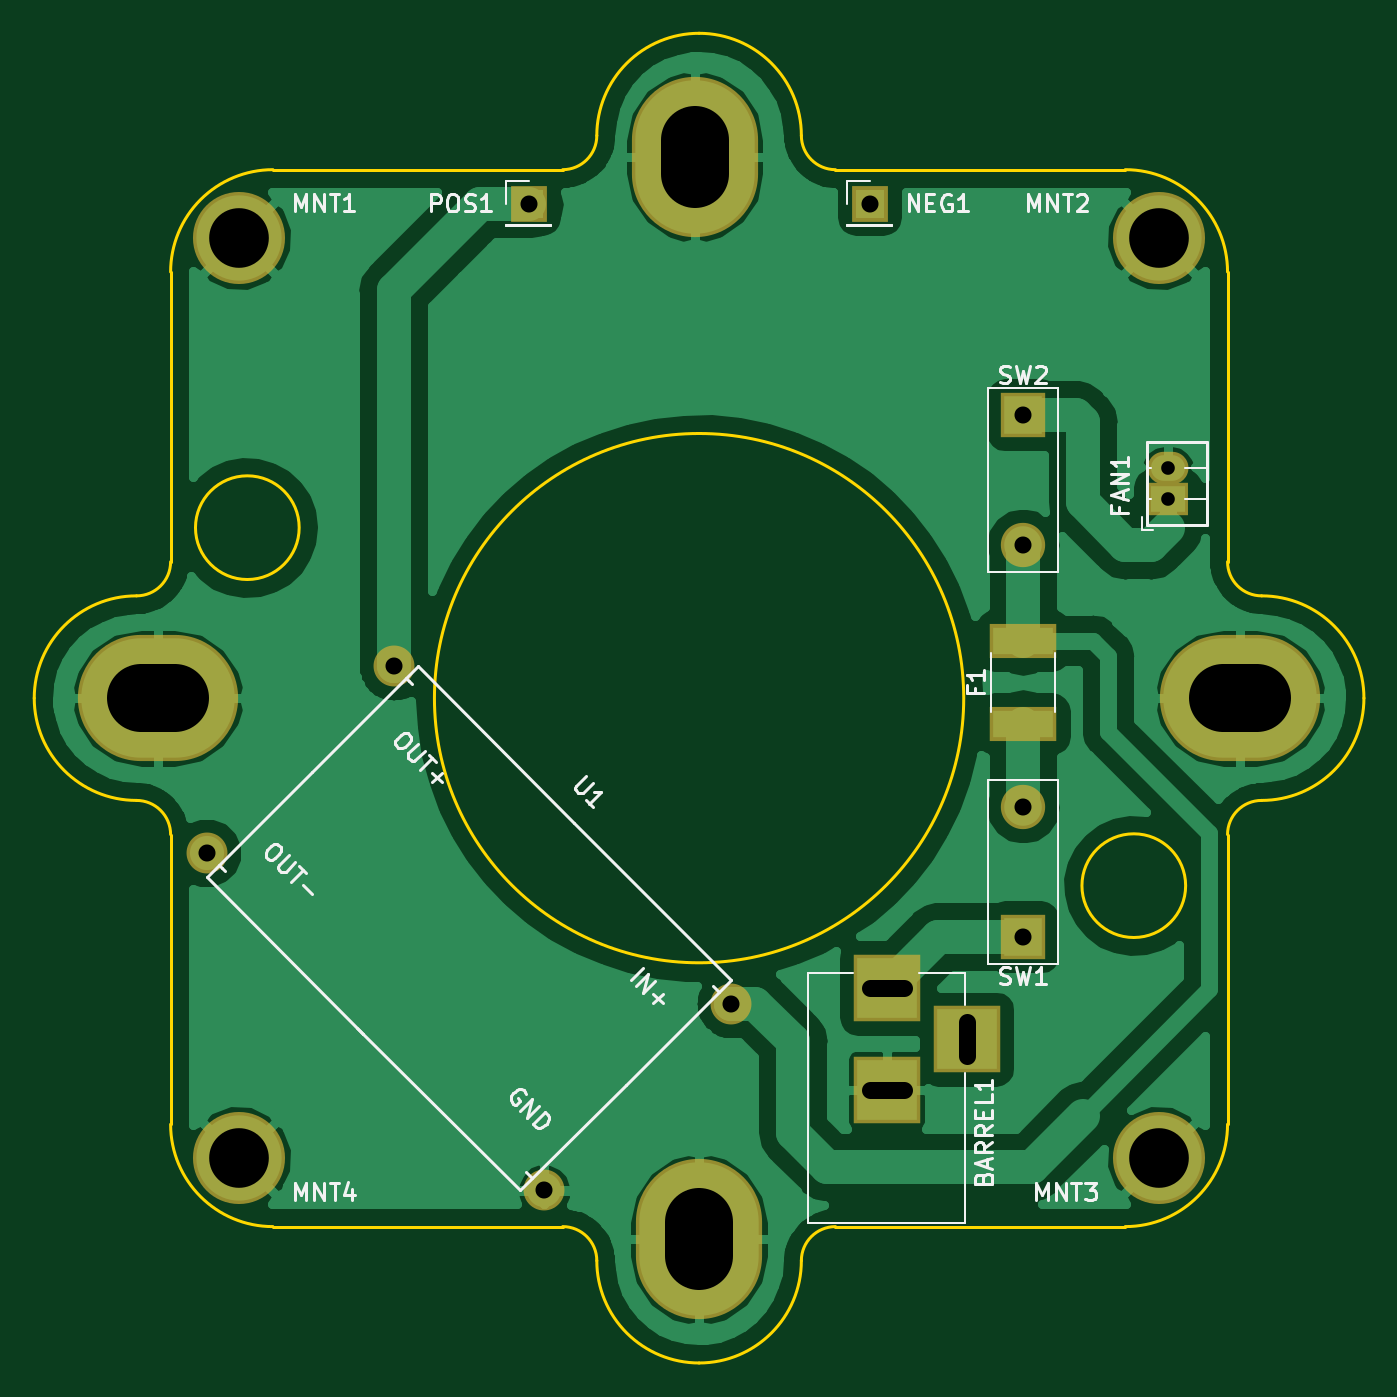
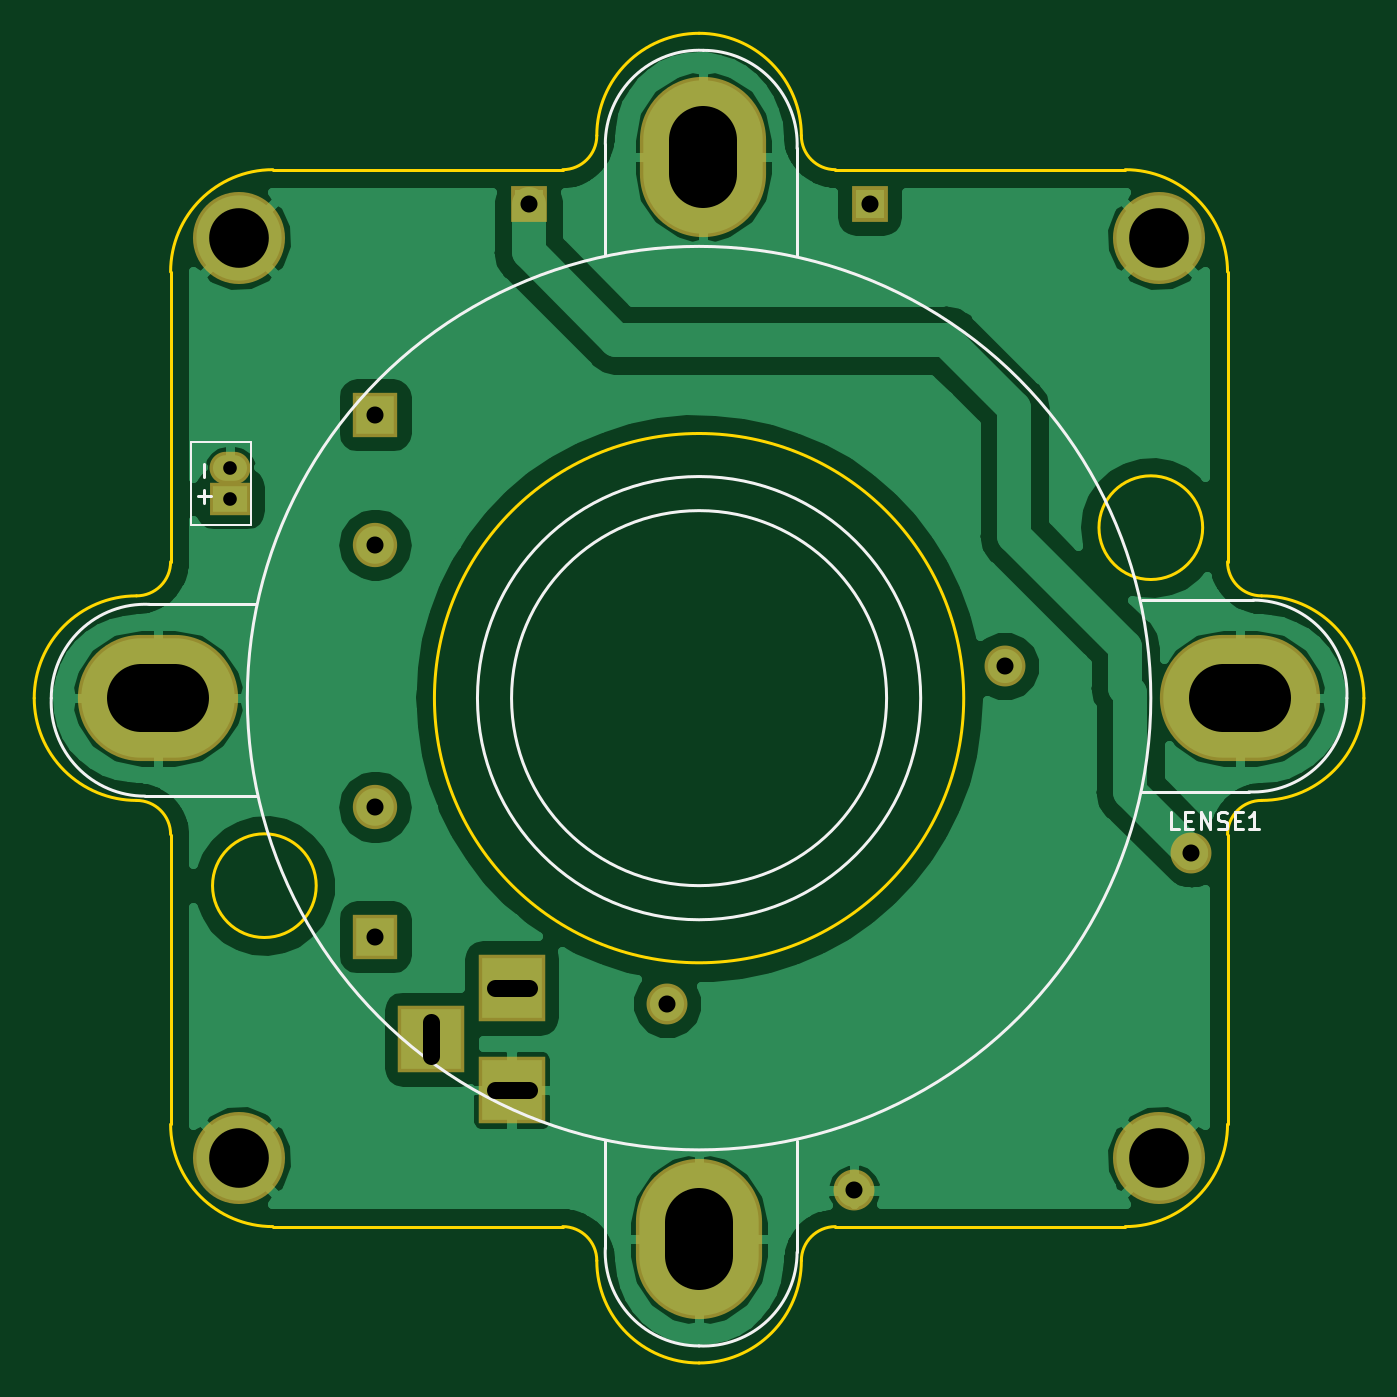
Circuit board: 11 layer files. Board 78.0 x 78.0 mm.
- bottom_copper: 10W White LED-B.Cu.gbr (57825 bytes)
- bottom_mask: 10W White LED-B.Mask.gbr (1868 bytes)
- paste: 10W White LED-B.Paste.gbr (505 bytes)
- bottom_silk: 10W White LED-B.SilkS.gbr (3583 bytes)
- outline: 10W White LED-Edge.Cuts.gbr (2764 bytes)
- top_copper: 10W White LED-F.Cu.gbr (60002 bytes)
- top_mask: 10W White LED-F.Mask.gbr (1987 bytes)
- paste: 10W White LED-F.Paste.gbr (624 bytes)
- top_silk: 10W White LED-F.SilkS.gbr (17215 bytes)
- drill: 10W White LED-NPTH.drl (147 bytes)
- drill: 10W White LED-PTH.drl (678 bytes)

=== bottom_copper: 10W White LED-B.Cu.gbr (57825 bytes, source omitted) ===
=== bottom_mask: 10W White LED-B.Mask.gbr ===
G04 #@! TF.GenerationSoftware,KiCad,Pcbnew,(5.0.0)*
G04 #@! TF.CreationDate,2020-03-30T15:35:39-04:00*
G04 #@! TF.ProjectId,10W White LED,313057205768697465204C45442E6B69,rev?*
G04 #@! TF.SameCoordinates,Original*
G04 #@! TF.FileFunction,Soldermask,Bot*
G04 #@! TF.FilePolarity,Negative*
%FSLAX46Y46*%
G04 Gerber Fmt 4.6, Leading zero omitted, Abs format (unit mm)*
G04 Created by KiCad (PCBNEW (5.0.0)) date 03/30/20 15:35:39*
%MOMM*%
%LPD*%
G01*
G04 APERTURE LIST*
%ADD10O,9.400000X7.400000*%
%ADD11O,7.400000X9.400000*%
%ADD12C,5.400000*%
%ADD13R,2.100000X2.100000*%
%ADD14R,3.900000X3.900000*%
%ADD15R,2.400000X1.900000*%
%ADD16O,2.400000X1.900000*%
%ADD17O,2.600000X2.600000*%
%ADD18R,2.600000X2.600000*%
%ADD19C,2.400000*%
G04 APERTURE END LIST*
D10*
G04 #@! TO.C,LENSE1*
X181750000Y-100000000D03*
D11*
X149750000Y-68250000D03*
D10*
X118250000Y-100000000D03*
D11*
X150000000Y-131750000D03*
G04 #@! TD*
D12*
G04 #@! TO.C,MNT1*
X123000000Y-73000000D03*
G04 #@! TD*
G04 #@! TO.C,MNT2*
X177000000Y-73000000D03*
G04 #@! TD*
G04 #@! TO.C,MNT3*
X177000000Y-127000000D03*
G04 #@! TD*
G04 #@! TO.C,MNT4*
X123000000Y-127000000D03*
G04 #@! TD*
D13*
G04 #@! TO.C,NEG1*
X160000000Y-71000000D03*
G04 #@! TD*
G04 #@! TO.C,POS1*
X140000000Y-71000000D03*
G04 #@! TD*
D14*
G04 #@! TO.C,BARREL1*
X161000000Y-117000000D03*
X161000000Y-123000000D03*
X165700000Y-120000000D03*
G04 #@! TD*
D15*
G04 #@! TO.C,FAN1*
X177500000Y-88300000D03*
D16*
X177500000Y-86500000D03*
G04 #@! TD*
D17*
G04 #@! TO.C,SW1*
X169000000Y-106380000D03*
D18*
X169000000Y-114000000D03*
G04 #@! TD*
G04 #@! TO.C,SW2*
X169000000Y-83380000D03*
D17*
X169000000Y-91000000D03*
G04 #@! TD*
D19*
G04 #@! TO.C,U1*
X121120428Y-109080583D03*
X132080583Y-98120428D03*
X151879572Y-117919417D03*
X140919417Y-128879572D03*
G04 #@! TD*
M02*

=== paste: 10W White LED-B.Paste.gbr ===
G04 #@! TF.GenerationSoftware,KiCad,Pcbnew,(5.0.0)*
G04 #@! TF.CreationDate,2020-03-30T15:35:39-04:00*
G04 #@! TF.ProjectId,10W White LED,313057205768697465204C45442E6B69,rev?*
G04 #@! TF.SameCoordinates,Original*
G04 #@! TF.FileFunction,Paste,Bot*
G04 #@! TF.FilePolarity,Positive*
%FSLAX46Y46*%
G04 Gerber Fmt 4.6, Leading zero omitted, Abs format (unit mm)*
G04 Created by KiCad (PCBNEW (5.0.0)) date 03/30/20 15:35:39*
%MOMM*%
%LPD*%
G01*
G04 APERTURE LIST*
G04 APERTURE END LIST*
M02*

=== bottom_silk: 10W White LED-B.SilkS.gbr ===
G04 #@! TF.GenerationSoftware,KiCad,Pcbnew,(5.0.0)*
G04 #@! TF.CreationDate,2020-03-30T15:35:39-04:00*
G04 #@! TF.ProjectId,10W White LED,313057205768697465204C45442E6B69,rev?*
G04 #@! TF.SameCoordinates,Original*
G04 #@! TF.FileFunction,Legend,Bot*
G04 #@! TF.FilePolarity,Positive*
%FSLAX46Y46*%
G04 Gerber Fmt 4.6, Leading zero omitted, Abs format (unit mm)*
G04 Created by KiCad (PCBNEW (5.0.0)) date 03/30/20 15:35:39*
%MOMM*%
%LPD*%
G01*
G04 APERTURE LIST*
%ADD10C,0.200000*%
%ADD11C,0.100000*%
%ADD12C,0.150000*%
G04 APERTURE END LIST*
D10*
G04 #@! TO.C,LENSE1*
X182500000Y-105750000D02*
G75*
G03X188000000Y-99994321I0J5505679D01*
G01*
X188000000Y-100000000D02*
G75*
G03X182244321Y-94500000I-5505679J0D01*
G01*
X182500000Y-105750000D02*
X176000000Y-105750000D01*
X182250000Y-94500000D02*
X176000000Y-94500000D01*
X155500000Y-67500000D02*
G75*
G03X149744321Y-62000000I-5505679J0D01*
G01*
X149750000Y-62000000D02*
G75*
G03X144250000Y-67755679I0J-5505679D01*
G01*
X155500000Y-67500000D02*
X155500000Y-74000000D01*
X144250000Y-67750000D02*
X144250000Y-74000000D01*
X117500000Y-94250000D02*
G75*
G03X112000000Y-100005679I0J-5505679D01*
G01*
X112000000Y-100000000D02*
G75*
G03X117755679Y-105500000I5505679J0D01*
G01*
X117500000Y-94250000D02*
X124000000Y-94250000D01*
X117750000Y-105500000D02*
X124000000Y-105500000D01*
X144250000Y-132500000D02*
X144250000Y-126000000D01*
X155500000Y-132250000D02*
X155500000Y-126000000D01*
X144250000Y-132500000D02*
G75*
G03X150005679Y-138000000I5505679J0D01*
G01*
X150000000Y-138000000D02*
G75*
G03X155500000Y-132244321I0J5505679D01*
G01*
X176500000Y-100000000D02*
G75*
G03X176500000Y-100000000I-26500000J0D01*
G01*
X163000000Y-100000000D02*
G75*
G03X163000000Y-100000000I-13000000J0D01*
G01*
X161000000Y-100000000D02*
G75*
G03X161000000Y-100000000I-11000000J0D01*
G01*
D11*
G04 #@! TO.C,FAN1*
X179800000Y-84950000D02*
X176300000Y-84950000D01*
X176300000Y-84950000D02*
X176300000Y-89850000D01*
X176300000Y-89850000D02*
X179800000Y-89850000D01*
X179800000Y-89850000D02*
X179800000Y-84950000D01*
G04 #@! TO.C,LENSE1*
D12*
X121821428Y-107702380D02*
X122297619Y-107702380D01*
X122297619Y-106702380D01*
X121488095Y-107178571D02*
X121154761Y-107178571D01*
X121011904Y-107702380D02*
X121488095Y-107702380D01*
X121488095Y-106702380D01*
X121011904Y-106702380D01*
X120583333Y-107702380D02*
X120583333Y-106702380D01*
X120011904Y-107702380D01*
X120011904Y-106702380D01*
X119583333Y-107654761D02*
X119440476Y-107702380D01*
X119202380Y-107702380D01*
X119107142Y-107654761D01*
X119059523Y-107607142D01*
X119011904Y-107511904D01*
X119011904Y-107416666D01*
X119059523Y-107321428D01*
X119107142Y-107273809D01*
X119202380Y-107226190D01*
X119392857Y-107178571D01*
X119488095Y-107130952D01*
X119535714Y-107083333D01*
X119583333Y-106988095D01*
X119583333Y-106892857D01*
X119535714Y-106797619D01*
X119488095Y-106750000D01*
X119392857Y-106702380D01*
X119154761Y-106702380D01*
X119011904Y-106750000D01*
X118583333Y-107178571D02*
X118250000Y-107178571D01*
X118107142Y-107702380D02*
X118583333Y-107702380D01*
X118583333Y-106702380D01*
X118107142Y-106702380D01*
X117154761Y-107702380D02*
X117726190Y-107702380D01*
X117440476Y-107702380D02*
X117440476Y-106702380D01*
X117535714Y-106845238D01*
X117630952Y-106940476D01*
X117726190Y-106988095D01*
G04 #@! TO.C,FAN1*
X179021428Y-87769047D02*
X179021428Y-88530952D01*
X179402380Y-88150000D02*
X178640476Y-88150000D01*
X179021428Y-86269047D02*
X179021428Y-87030952D01*
G04 #@! TD*
M02*

=== outline: 10W White LED-Edge.Cuts.gbr ===
G04 #@! TF.GenerationSoftware,KiCad,Pcbnew,(5.0.0)*
G04 #@! TF.CreationDate,2020-03-30T15:35:39-04:00*
G04 #@! TF.ProjectId,10W White LED,313057205768697465204C45442E6B69,rev?*
G04 #@! TF.SameCoordinates,Original*
G04 #@! TF.FileFunction,Profile,NP*
%FSLAX46Y46*%
G04 Gerber Fmt 4.6, Leading zero omitted, Abs format (unit mm)*
G04 Created by KiCad (PCBNEW (5.0.0)) date 03/30/20 15:35:39*
%MOMM*%
%LPD*%
G01*
G04 APERTURE LIST*
%ADD10C,0.150000*%
%ADD11C,0.200000*%
G04 APERTURE END LIST*
D10*
X178541381Y-111000000D02*
G75*
G03X178541381Y-111000000I-3041381J0D01*
G01*
X126541381Y-90000000D02*
G75*
G03X126541381Y-90000000I-3041381J0D01*
G01*
D11*
X165524175Y-100000000D02*
G75*
G03X165524175Y-100000000I-15524175J0D01*
G01*
D10*
X181000000Y-108000000D02*
X181000000Y-125000000D01*
X158000000Y-131000000D02*
X175000000Y-131000000D01*
X181000000Y-125000000D02*
G75*
G02X175000000Y-131000000I-6000000J0D01*
G01*
X181000000Y-108000000D02*
G75*
G02X183000000Y-106000000I2000000J0D01*
G01*
X183000000Y-94000000D02*
G75*
G02X181000000Y-92000000I0J2000000D01*
G01*
X183000000Y-94000000D02*
G75*
G02X189000000Y-100000000I0J-6000000D01*
G01*
X189000000Y-100000000D02*
G75*
G02X183000000Y-106000000I-6000000J0D01*
G01*
X158000000Y-69000000D02*
X175000000Y-69000000D01*
X181000000Y-92000000D02*
X181000000Y-75000000D01*
X175000000Y-69000000D02*
G75*
G02X181000000Y-75000000I0J-6000000D01*
G01*
X158000000Y-69000000D02*
G75*
G02X156000000Y-67000000I0J2000000D01*
G01*
X144000000Y-67000000D02*
G75*
G02X142000000Y-69000000I-2000000J0D01*
G01*
X144000000Y-67000000D02*
G75*
G02X150000000Y-61000000I6000000J0D01*
G01*
X150000000Y-61000000D02*
G75*
G02X156000000Y-67000000I0J-6000000D01*
G01*
X119000000Y-92000000D02*
X119000000Y-75000000D01*
X142000000Y-69000000D02*
X125000000Y-69000000D01*
X119000000Y-75000000D02*
G75*
G02X125000000Y-69000000I6000000J0D01*
G01*
X119000000Y-92000000D02*
G75*
G02X117000000Y-94000000I-2000000J0D01*
G01*
X117000000Y-106000000D02*
G75*
G02X119000000Y-108000000I0J-2000000D01*
G01*
X117000000Y-106000000D02*
G75*
G02X111000000Y-100000000I0J6000000D01*
G01*
X111000000Y-100000000D02*
G75*
G02X117000000Y-94000000I6000000J0D01*
G01*
X119000000Y-108000000D02*
X119000000Y-125000000D01*
X125000000Y-131000000D02*
G75*
G02X119000000Y-125000000I0J6000000D01*
G01*
X156000000Y-133000000D02*
G75*
G02X158000000Y-131000000I2000000J0D01*
G01*
X156000000Y-133000000D02*
G75*
G02X150000000Y-139000000I-6000000J0D01*
G01*
X142000000Y-131000000D02*
G75*
G02X144000000Y-133000000I0J-2000000D01*
G01*
X150000000Y-139000000D02*
G75*
G02X144000000Y-133000000I0J6000000D01*
G01*
X142000000Y-131000000D02*
X125000000Y-131000000D01*
M02*

=== top_copper: 10W White LED-F.Cu.gbr (60002 bytes, source omitted) ===
=== top_mask: 10W White LED-F.Mask.gbr ===
G04 #@! TF.GenerationSoftware,KiCad,Pcbnew,(5.0.0)*
G04 #@! TF.CreationDate,2020-03-30T15:35:39-04:00*
G04 #@! TF.ProjectId,10W White LED,313057205768697465204C45442E6B69,rev?*
G04 #@! TF.SameCoordinates,Original*
G04 #@! TF.FileFunction,Soldermask,Top*
G04 #@! TF.FilePolarity,Negative*
%FSLAX46Y46*%
G04 Gerber Fmt 4.6, Leading zero omitted, Abs format (unit mm)*
G04 Created by KiCad (PCBNEW (5.0.0)) date 03/30/20 15:35:39*
%MOMM*%
%LPD*%
G01*
G04 APERTURE LIST*
%ADD10O,9.400000X7.400000*%
%ADD11O,7.400000X9.400000*%
%ADD12C,5.400000*%
%ADD13R,2.100000X2.100000*%
%ADD14R,3.900000X3.900000*%
%ADD15R,3.900000X2.000000*%
%ADD16R,2.400000X1.900000*%
%ADD17O,2.400000X1.900000*%
%ADD18O,2.600000X2.600000*%
%ADD19R,2.600000X2.600000*%
%ADD20C,2.400000*%
G04 APERTURE END LIST*
D10*
G04 #@! TO.C,LENSE1*
X181750000Y-100000000D03*
D11*
X149750000Y-68250000D03*
D10*
X118250000Y-100000000D03*
D11*
X150000000Y-131750000D03*
G04 #@! TD*
D12*
G04 #@! TO.C,MNT1*
X123000000Y-73000000D03*
G04 #@! TD*
G04 #@! TO.C,MNT2*
X177000000Y-73000000D03*
G04 #@! TD*
G04 #@! TO.C,MNT3*
X177000000Y-127000000D03*
G04 #@! TD*
G04 #@! TO.C,MNT4*
X123000000Y-127000000D03*
G04 #@! TD*
D13*
G04 #@! TO.C,NEG1*
X160000000Y-71000000D03*
G04 #@! TD*
G04 #@! TO.C,POS1*
X140000000Y-71000000D03*
G04 #@! TD*
D14*
G04 #@! TO.C,BARREL1*
X161000000Y-117000000D03*
X161000000Y-123000000D03*
X165700000Y-120000000D03*
G04 #@! TD*
D15*
G04 #@! TO.C,F1*
X169000000Y-96620000D03*
X169000000Y-101500000D03*
G04 #@! TD*
D16*
G04 #@! TO.C,FAN1*
X177500000Y-88300000D03*
D17*
X177500000Y-86500000D03*
G04 #@! TD*
D18*
G04 #@! TO.C,SW1*
X169000000Y-106380000D03*
D19*
X169000000Y-114000000D03*
G04 #@! TD*
G04 #@! TO.C,SW2*
X169000000Y-83380000D03*
D18*
X169000000Y-91000000D03*
G04 #@! TD*
D20*
G04 #@! TO.C,U1*
X121120428Y-109080583D03*
X132080583Y-98120428D03*
X151879572Y-117919417D03*
X140919417Y-128879572D03*
G04 #@! TD*
M02*

=== paste: 10W White LED-F.Paste.gbr ===
G04 #@! TF.GenerationSoftware,KiCad,Pcbnew,(5.0.0)*
G04 #@! TF.CreationDate,2020-03-30T15:35:39-04:00*
G04 #@! TF.ProjectId,10W White LED,313057205768697465204C45442E6B69,rev?*
G04 #@! TF.SameCoordinates,Original*
G04 #@! TF.FileFunction,Paste,Top*
G04 #@! TF.FilePolarity,Positive*
%FSLAX46Y46*%
G04 Gerber Fmt 4.6, Leading zero omitted, Abs format (unit mm)*
G04 Created by KiCad (PCBNEW (5.0.0)) date 03/30/20 15:35:39*
%MOMM*%
%LPD*%
G01*
G04 APERTURE LIST*
%ADD10R,3.500000X1.600000*%
G04 APERTURE END LIST*
D10*
G04 #@! TO.C,F1*
X169000000Y-96620000D03*
X169000000Y-101500000D03*
G04 #@! TD*
M02*

=== top_silk: 10W White LED-F.SilkS.gbr (17215 bytes, source omitted) ===
=== drill: 10W White LED-NPTH.drl ===
M48
;DRILL file {KiCad (5.0.0)} date 03/30/20 15:35:43
;FORMAT={-:-/ absolute / metric / decimal}
FMAT,2
METRIC,TZ
%
G90
G05
M71
T0
M30

=== drill: 10W White LED-PTH.drl (678 bytes, source withheld) ===
